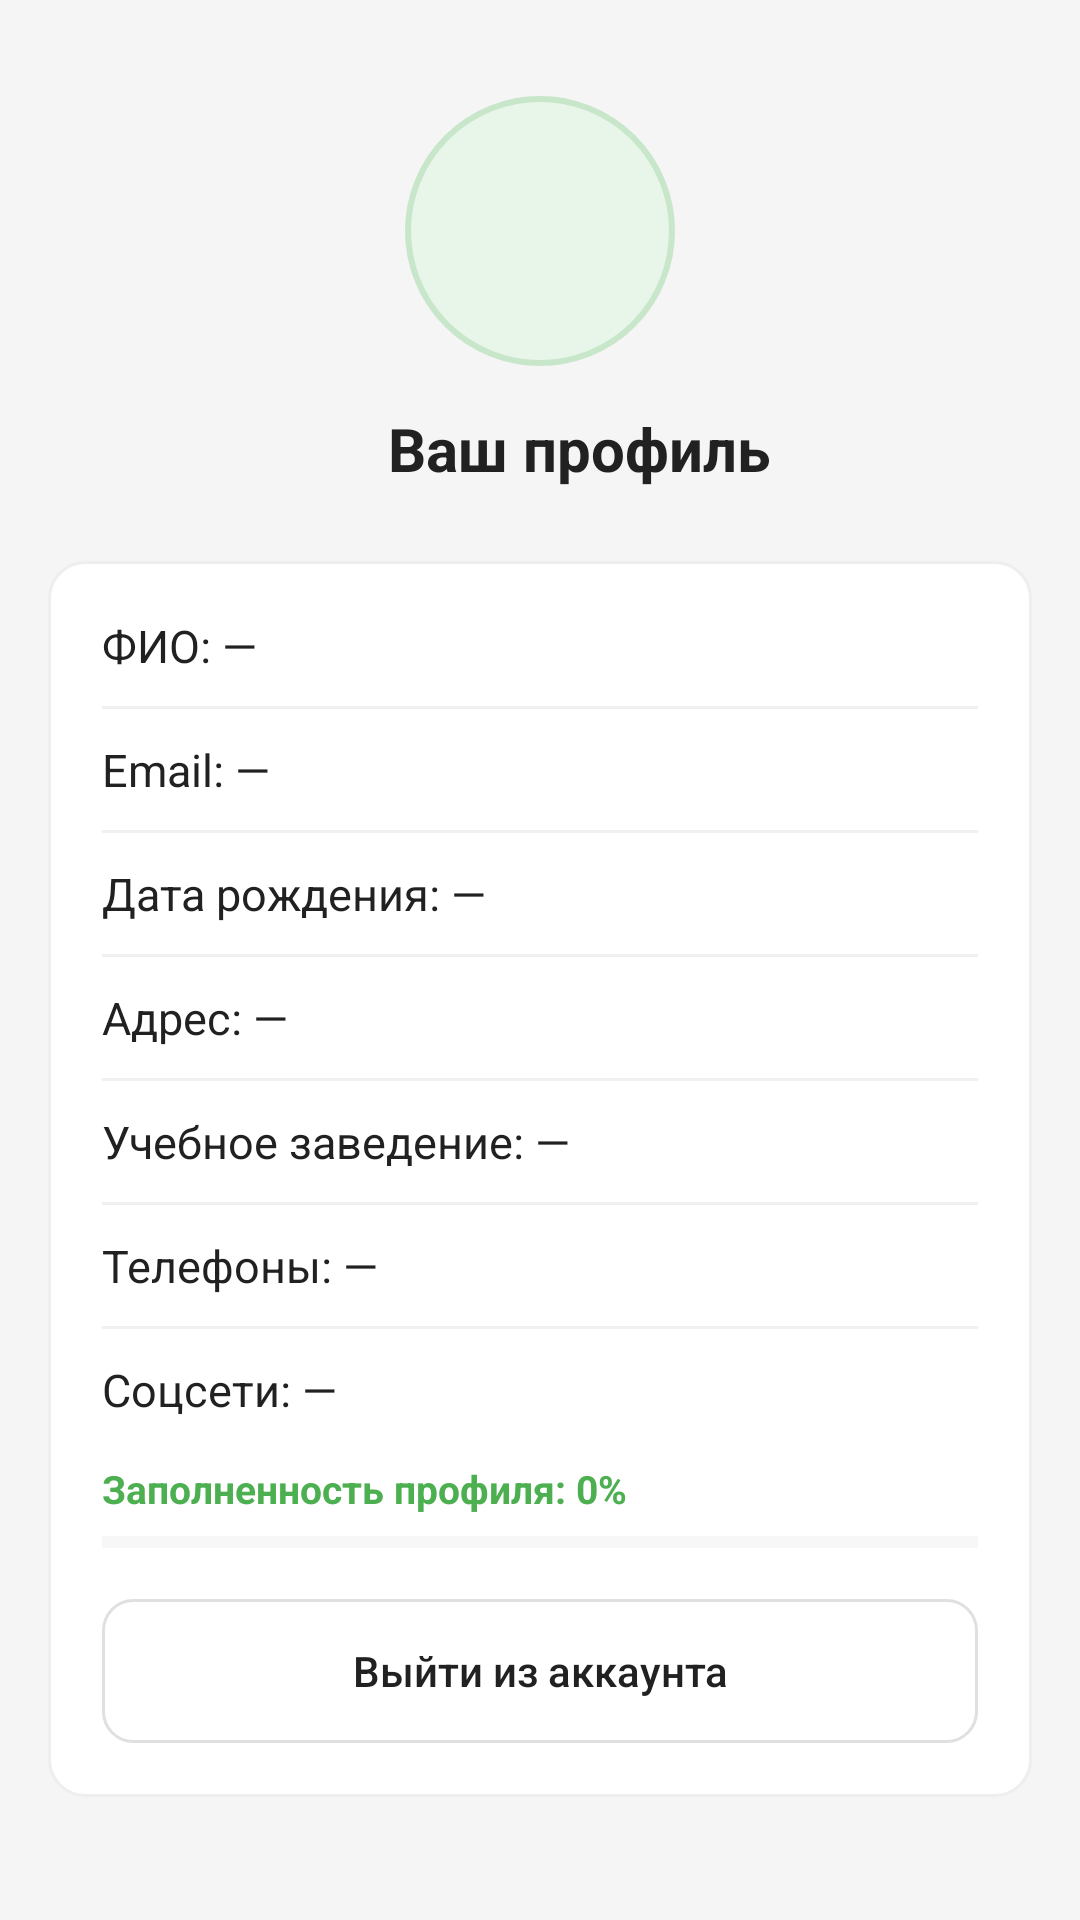

Reconstruct the res/layout file that produces this screen, plus the resources it refers to.
<!-- AndroidManifest.xml: application theme Theme.Topacademy -->
<!-- res/layout/activity_profile.xml -->
<?xml version="1.0" encoding="utf-8"?>
<ScrollView xmlns:android="http://schemas.android.com/apk/res/android"
    xmlns:app="http://schemas.android.com/apk/res-auto"
    android:id="@+id/main"
    android:layout_width="match_parent"
    android:layout_height="match_parent"
    android:padding="16dp"
    android:fillViewport="true">

    <LinearLayout
        android:layout_width="match_parent"
        android:layout_height="wrap_content"
        android:orientation="vertical">

        
        <ImageView
            android:id="@+id/imageViewProfilePhoto"
            android:layout_width="90dp"
            android:layout_height="90dp"
            android:layout_gravity="center"
            android:layout_marginTop="16dp"
            android:layout_marginBottom="14dp"
            android:scaleType="centerCrop"
            android:background="@drawable/avatar_bg"
            android:contentDescription="Фото профиля" />

        
        <LinearLayout
            android:layout_width="match_parent"
            android:layout_height="wrap_content"
            android:orientation="horizontal"
            android:gravity="center"
            android:layout_marginBottom="24dp">

            <ImageView
                android:layout_width="18dp"
                android:layout_height="18dp"
                android:src="@drawable/ic_profile"
                app:tint="#4CAF50"
                android:layout_marginEnd="8dp"
                android:contentDescription="Профиль" />

            <TextView
                android:layout_width="wrap_content"
                android:layout_height="wrap_content"
                android:text="Ваш профиль"
                android:textSize="20sp"
                android:textStyle="bold"
                android:textColor="?android:attr/textColorPrimary" />

        </LinearLayout>

        
        <LinearLayout
            android:layout_width="match_parent"
            android:layout_height="wrap_content"
            android:orientation="vertical"
            android:background="@drawable/card_bg"
            android:padding="18dp"
            android:layout_marginBottom="16dp">

            <TextView
                android:id="@+id/textViewFullName"
                android:layout_width="match_parent"
                android:layout_height="wrap_content"
                android:text="ФИО: —"
                android:textSize="15sp"
                android:textColor="?android:attr/textColorPrimary"
                android:layout_marginBottom="10dp" />

            <View android:layout_width="match_parent" android:layout_height="1dp" android:background="#F0F0F0" android:layout_marginBottom="10dp" />

            <TextView
                android:id="@+id/textViewEmail"
                android:layout_width="match_parent"
                android:layout_height="wrap_content"
                android:text="Email: —"
                android:textSize="15sp"
                android:textColor="?android:attr/textColorPrimary"
                android:layout_marginBottom="10dp" />

            <View android:layout_width="match_parent" android:layout_height="1dp" android:background="#F0F0F0" android:layout_marginBottom="10dp" />

            <TextView
                android:id="@+id/textViewBirthDate"
                android:layout_width="match_parent"
                android:layout_height="wrap_content"
                android:text="Дата рождения: —"
                android:textSize="15sp"
                android:textColor="?android:attr/textColorPrimary"
                android:layout_marginBottom="10dp" />

            <View android:layout_width="match_parent" android:layout_height="1dp" android:background="#F0F0F0" android:layout_marginBottom="10dp" />

            <TextView
                android:id="@+id/textViewAddress"
                android:layout_width="match_parent"
                android:layout_height="wrap_content"
                android:text="Адрес: —"
                android:textSize="15sp"
                android:textColor="?android:attr/textColorPrimary"
                android:layout_marginBottom="10dp" />

            <View android:layout_width="match_parent" android:layout_height="1dp" android:background="#F0F0F0" android:layout_marginBottom="10dp" />

            <TextView
                android:id="@+id/textViewStudy"
                android:layout_width="match_parent"
                android:layout_height="wrap_content"
                android:text="Учебное заведение: —"
                android:textSize="15sp"
                android:textColor="?android:attr/textColorPrimary"
                android:layout_marginBottom="10dp" />

            <View android:layout_width="match_parent" android:layout_height="1dp" android:background="#F0F0F0" android:layout_marginBottom="10dp" />

            <TextView
                android:id="@+id/textViewPhones"
                android:layout_width="match_parent"
                android:layout_height="wrap_content"
                android:text="Телефоны: —"
                android:textSize="15sp"
                android:textColor="?android:attr/textColorPrimary"
                android:layout_marginBottom="10dp" />

            <View android:layout_width="match_parent" android:layout_height="1dp" android:background="#F0F0F0" android:layout_marginBottom="10dp" />

            <TextView
                android:id="@+id/textViewSocials"
                android:layout_width="match_parent"
                android:layout_height="wrap_content"
                android:text="Соцсети: —"
                android:textSize="15sp"
                android:textColor="?android:attr/textColorPrimary"
                android:layout_marginBottom="14dp" />

            
            <TextView
                android:id="@+id/textViewFillPercentage"
                android:layout_width="wrap_content"
                android:layout_height="wrap_content"
                android:text="Заполненность профиля: 0%"
                android:textSize="13sp"
                android:textStyle="bold"
                android:textColor="#4CAF50"
                android:layout_marginBottom="6dp" />

            <ProgressBar
                android:id="@+id/progressBarProfileFill"
                style="?android:attr/progressBarStyleHorizontal"
                android:layout_width="match_parent"
                android:layout_height="6dp"
                android:progress="0"
                android:progressTint="#4CAF50"
                android:progressBackgroundTint="#E0E0E0"
                android:indeterminate="false"
                android:layout_marginBottom="16dp" />

            
            <Button
                android:id="@+id/buttonLogout"
                android:layout_width="match_parent"
                android:layout_height="48dp"
                android:background="@drawable/button_outline"
                android:text="Выйти из аккаунта"
                android:textAllCaps="false"
                android:textColor="?android:attr/textColorPrimary"
                android:textSize="14sp" />

        </LinearLayout>

        
        <ProgressBar
            android:id="@+id/progressBarProfile"
            android:layout_width="wrap_content"
            android:layout_height="wrap_content"
            android:layout_gravity="center"
            android:visibility="gone"
            android:layout_marginTop="24dp" />

    </LinearLayout>

</ScrollView>
<!-- resources referenced by this layout -->
<resources>
  <!-- drawable avatar_bg (drawable) -->
  <?xml version="1.0" encoding="utf-8"?>
  <shape xmlns:android="http://schemas.android.com/apk/res/android"
      android:shape="oval">
      <solid android:color="#E8F5E9" />
      <stroke android:width="2dp" android:color="#C8E6C9" />
  </shape>
  <!-- drawable button_outline (drawable) -->
  <?xml version="1.0" encoding="utf-8"?>
  <selector xmlns:android="http://schemas.android.com/apk/res/android">
      <item android:state_pressed="true">
          <shape>
              <solid android:color="#E8F5E9" />
              <stroke android:width="1dp" android:color="#4CAF50" />
              <corners android:radius="10dp" />
          </shape>
      </item>
      <item>
          <shape>
              <solid android:color="@android:color/transparent" />
              <stroke android:width="1dp" android:color="#E0E0E0" />
              <corners android:radius="10dp" />
          </shape>
      </item>
  </selector>
  <!-- drawable card_bg (drawable) -->
  <?xml version="1.0" encoding="utf-8"?>
  <shape xmlns:android="http://schemas.android.com/apk/res/android">
      <solid android:color="#FFFFFF" />
      <stroke android:width="1dp" android:color="#EEEEEE" />
      <corners android:radius="12dp" />
  </shape>
  <style name="Theme.Topacademy" parent="Base.Theme.Topacademy" />
  <style name="Base.Theme.Topacademy" parent="Theme.AppCompat.DayNight.NoActionBar">
          <item name="colorPrimary">@color/green</item>
          <item name="colorPrimaryDark">@color/green_dark</item>
          <item name="colorAccent">@color/green</item>
          <item name="android:windowBackground">@color/bg_light</item>
          <item name="android:textColorPrimary">@color/text_primary_light</item>
          <item name="android:textColorSecondary">@color/text_secondary_light</item>
          <item name="android:textColorHint">@color/hint_light</item>
          <item name="android:editTextBackground">@drawable/edit_text_bg</item>
          <item name="editTextBackground">@drawable/edit_text_bg</item>
      </style>
  <color name="green">#4CAF50</color>
  <color name="green_dark">#388E3C</color>
  <color name="bg_light">#F5F5F5</color>
  <color name="text_primary_light">#212121</color>
  <color name="text_secondary_light">#757575</color>
  <color name="hint_light">#9E9E9E</color>
  <!-- drawable edit_text_bg (drawable) -->
  <?xml version="1.0" encoding="utf-8"?>
  <shape xmlns:android="http://schemas.android.com/apk/res/android">
      <solid android:color="#FFFFFF" />
      <stroke android:width="1dp" android:color="#E0E0E0" />
      <corners android:radius="10dp" />
      <padding android:left="14dp" android:top="12dp" android:right="14dp" android:bottom="12dp" />
  </shape>
</resources>
